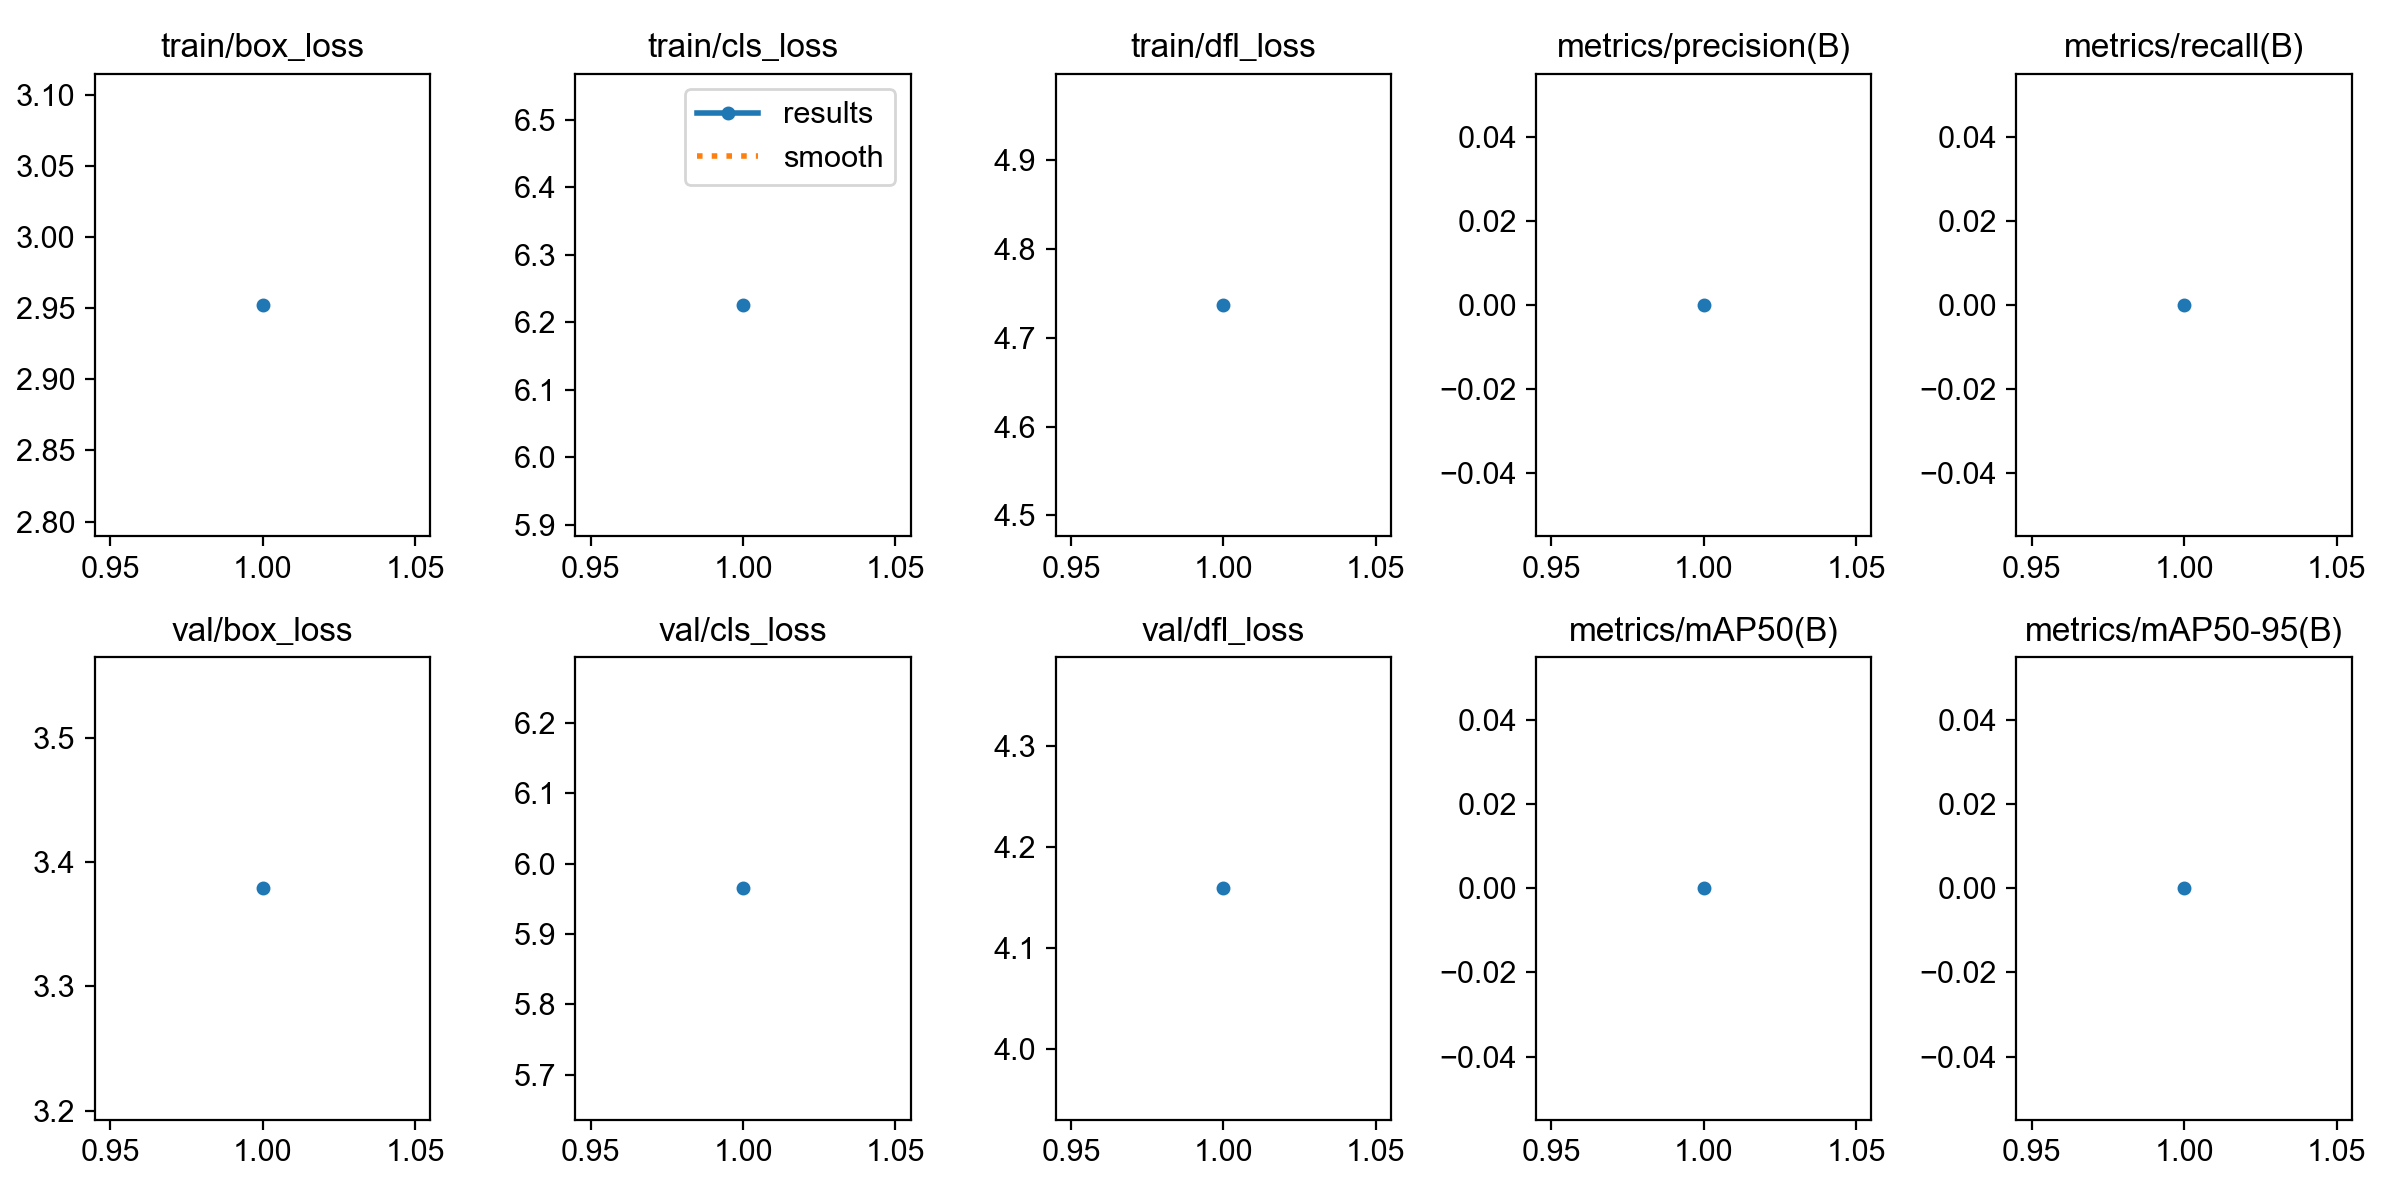

The file beside this chart, header and first rows:
epoch, time, train/box_loss, train/cls_loss, train/dfl_loss, metrics/precision(B), metrics/recall(B), metrics/mAP50(B), metrics/mAP50-95(B), val/box_loss, val/cls_loss, val/dfl_loss, lr/pg0, lr/pg1, lr/pg2
1, 9.887, 2.952, 6.226, 4.737, 0, 0, 0, 0, 3.379, 5.965, 4.159, 0, 0, 0
